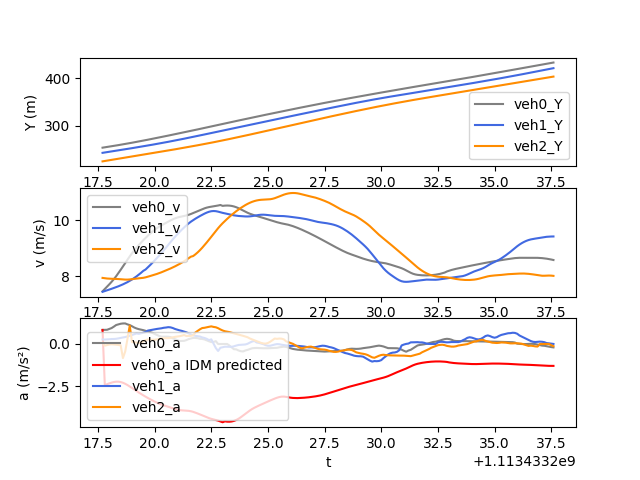

Data behind this chart, as committed beside it:
t, veh_ID0, Y0, v0, a0, veh_ID1, Y1, v1, a1, veh_ID2, Y2, v2, a2, veh_ID-1, Y-1, v-1, a-1, IDM_a0
1113433218, 90.0, 252.9, 7.471, 0.8274, 93.0, 241.9, 7.453, 0.2661, 97.0, 223.8, 7.946, 0.07242, 87.0, 262.5, 9.788, 0.2656, 0.8274
1113433218, 90.0, 253.6, 7.553, 0.8328, 93.0, 242.7, 7.479, 0.2605, 97.0, 224.6, 7.935, -0.09918, 87.0, 263.4, 9.815, 0.288, -2.421
1113433218, 90.0, 254.4, 7.636, 0.8371, 93.0, 243.4, 7.505, 0.2668, 97.0, 225.4, 7.925, -0.06931, 87.0, 264.4, 9.844, 0.3326, -2.368
1113433218, 90.0, 255.2, 7.721, 0.8843, 93.0, 244.2, 7.532, 0.2786, 97.0, 226.2, 7.918, -0.03401, 87.0, 265.4, 9.878, 0.3487, -2.32
1113433218, 90.0, 255.9, 7.808, 0.9379, 93.0, 244.9, 7.56, 0.2904, 97.0, 227, 7.915, -0.01715, 87.0, 266.4, 9.916, 0.3806, -2.278
1113433218, 90.0, 256.7, 7.903, 1.023, 93.0, 245.7, 7.589, 0.2939, 97.0, 227.7, 7.913, -0.02687, 87.0, 267.4, 9.956, 0.3772, -2.243
1113433218, 90.0, 257.5, 8.006, 1.117, 93.0, 246.4, 7.618, 0.3056, 97.0, 228.5, 7.91, -0.04302, 87.0, 268.4, 9.992, 0.3213, -2.223
1113433218, 90.0, 258.3, 8.117, 1.152, 93.0, 247.2, 7.649, 0.3283, 97.0, 229.3, 7.905, -0.06193, 87.0, 269.4, 10.02, 0.1847, -2.223
1113433218, 90.0, 259.1, 8.233, 1.193, 93.0, 248, 7.682, 0.3578, 97.0, 230.1, 7.899, -0.07756, 87.0, 270.4, 10.04, 0.1162, -2.245
1113433219, 90.0, 260, 8.353, 1.209, 93.0, 248.7, 7.718, 0.3805, 97.0, 230.9, 7.892, -0.831, 87.0, 271.4, 10.05, 0.06016, -2.288
1113433219, 90.0, 260.8, 8.473, 1.211, 93.0, 249.5, 7.756, 0.4077, 97.0, 231.7, 7.887, -0.4427, 87.0, 272.4, 10.06, 0.0219, -2.348
1113433219, 90.0, 261.7, 8.593, 1.154, 93.0, 250.3, 7.796, 0.4438, 97.0, 232.5, 7.886, 0.2992, 87.0, 273.4, 10.06, -0.0005827, -2.421
1113433219, 90.0, 262.5, 8.71, 1.113, 93.0, 251.1, 7.841, 0.4855, 97.0, 233.3, 7.892, 1.079, 87.0, 274.4, 10.06, -0.02828, -2.504
1113433219, 90.0, 263.4, 8.821, 1.046, 93.0, 251.8, 7.89, 0.5291, 97.0, 234.1, 7.902, 0.1165, 87.0, 275.4, 10.05, -0.05792, -2.594
1113433219, 90.0, 264.3, 8.925, 0.9689, 93.0, 252.6, 7.943, 0.5748, 97.0, 234.9, 7.914, 0.1094, 87.0, 276.4, 10.05, -0.07826, -2.685
1113433219, 90.0, 265.2, 9.021, 0.9146, 93.0, 253.4, 8, 0.6209, 97.0, 235.6, 7.924, 0.07846, 87.0, 277.4, 10.04, -0.163, -2.775
1113433219, 90.0, 266.1, 9.113, 0.8732, 93.0, 254.2, 8.062, 0.5961, 97.0, 236.4, 7.931, 0.05819, 87.0, 278.4, 10.04, -0.05496, -2.862
1113433219, 90.0, 267, 9.2, 0.8444, 93.0, 255, 8.128, 0.6308, 97.0, 237.2, 7.939, 0.09154, 87.0, 279.4, 10.04, 0.1037, -2.947
1113433220, 90.0, 267.9, 9.285, 0.8148, 93.0, 255.9, 8.197, 0.6654, 97.0, 238, 7.95, 0.1562, 87.0, 280.4, 10.05, 0.2495, -3.029
1113433220, 90.0, 268.9, 9.366, 0.7721, 93.0, 256.7, 8.245, 0.6996, 97.0, 238.8, 7.967, 0.2259, 87.0, 281.4, 10.06, 0.1207, -3.108
1113433220, 90.0, 269.8, 9.444, 0.7358, 93.0, 257.5, 8.321, 0.7892, 97.0, 239.6, 7.989, 0.2674, 87.0, 282.5, 10.07, 0.1329, -3.184
1113433220, 90.0, 270.8, 9.518, 0.6987, 93.0, 258.4, 8.4, 0.8142, 97.0, 240.4, 8.013, 0.2517, 87.0, 283.5, 10.08, 0.1358, -3.257
1113433220, 90.0, 271.7, 9.588, 0.656, 93.0, 259.2, 8.482, 0.837, 97.0, 241.2, 8.037, 0.2483, 87.0, 284.5, 10.1, 0.1376, -3.329
1113433220, 90.0, 272.7, 9.652, 0.5933, 93.0, 260, 8.565, 0.8622, 97.0, 242, 8.062, 0.2523, 87.0, 285.5, 10.11, 0.1391, -3.399
1113433220, 90.0, 273.6, 9.711, 0.5303, 93.0, 260.9, 8.652, 0.8867, 97.0, 242.8, 8.087, 0.2715, 87.0, 286.5, 10.12, 0.1424, -3.464
1113433220, 90.0, 274.6, 9.763, 0.4703, 93.0, 261.8, 8.74, 0.9059, 97.0, 243.6, 8.115, 0.299, 87.0, 287.5, 10.14, 0.1452, -3.522
1113433220, 90.0, 275.6, 9.81, 0.4304, 93.0, 262.7, 8.83, 0.9246, 97.0, 244.5, 8.146, 0.327, 87.0, 288.5, 10.15, 0.1475, -3.572
1113433220, 90.0, 276.6, 9.855, 0.4279, 93.0, 263.5, 8.923, 0.9546, 97.0, 245.3, 8.179, 0.3425, 87.0, 289.5, 10.17, 0.1449, -3.616
1113433220, 90.0, 277.6, 9.899, 0.4306, 93.0, 264.4, 9.019, 0.9691, 97.0, 246.1, 8.213, 0.344, 87.0, 290.6, 10.18, 0.1439, -3.657
1113433221, 90.0, 278.6, 9.942, 0.4284, 93.0, 265.3, 9.118, 0.991, 97.0, 246.9, 8.246, 0.3481, 87.0, 291.6, 10.2, 0.1382, -3.7
1113433221, 90.0, 279.6, 9.985, 0.4063, 93.0, 266.3, 9.217, 0.979, 97.0, 247.7, 8.281, 0.3624, 87.0, 292.6, 10.21, 0.1293, -3.745
1113433221, 90.0, 280.6, 10.02, 0.3357, 93.0, 267.2, 9.314, 0.9402, 97.0, 248.6, 8.317, 0.3918, 87.0, 293.6, 10.22, 0.126, -3.791
1113433221, 90.0, 281.6, 10.06, 0.2837, 93.0, 268.1, 9.407, 0.8838, 97.0, 249.4, 8.357, 0.4203, 87.0, 294.6, 10.23, 0.1266, -3.834
1113433221, 90.0, 282.6, 10.09, 0.2265, 93.0, 269.1, 9.495, 0.841, 97.0, 250.2, 8.399, 0.4392, 87.0, 295.7, 10.25, 0.1312, -3.87
1113433221, 90.0, 283.6, 10.11, 0.1743, 93.0, 270, 9.579, 0.8022, 97.0, 251.1, 8.442, 0.4581, 87.0, 296.7, 10.26, 0.1334, -3.897
1113433221, 90.0, 284.6, 10.13, 0.1762, 93.0, 271, 9.659, 0.771, 97.0, 251.9, 8.488, 0.4891, 87.0, 297.7, 10.27, 0.1243, -3.913
1113433221, 90.0, 285.6, 10.14, 0.1843, 93.0, 272, 9.737, 0.7271, 97.0, 252.8, 8.538, 0.5273, 87.0, 298.7, 10.29, 0.1147, -3.922
1113433221, 90.0, 286.6, 10.16, 0.2269, 93.0, 272.9, 9.81, 0.6876, 97.0, 253.6, 8.59, 0.4685, 87.0, 299.8, 10.3, 0.1031, -3.929
1113433222, 90.0, 287.6, 10.18, 0.2879, 93.0, 273.9, 9.879, 0.6277, 97.0, 254.5, 8.644, 0.4751, 87.0, 300.8, 10.31, 0.09496, -3.942
1113433222, 90.0, 288.7, 10.21, 0.32, 93.0, 274.9, 9.941, 0.5603, 97.0, 255.4, 8.699, 0.4819, 87.0, 301.8, 10.32, 0.09465, -3.966
1113433222, 90.0, 289.7, 10.25, 0.3558, 93.0, 275.9, 9.997, 0.5148, 97.0, 256.2, 8.722, 0.5112, 87.0, 302.9, 10.33, 0.09766, -4.001
1113433222, 90.0, 290.7, 10.28, 0.3577, 93.0, 276.9, 10.05, 0.4788, 97.0, 257.1, 8.784, 0.6817, 87.0, 303.9, 10.34, 0.09728, -4.047
1113433222, 90.0, 291.7, 10.32, 0.3415, 93.0, 277.9, 10.1, 0.4557, 97.0, 258, 8.853, 0.7731, 87.0, 304.9, 10.35, 0.0893, -4.099
1113433222, 90.0, 292.8, 10.35, 0.3036, 93.0, 278.9, 10.14, 0.4382, 97.0, 258.9, 8.931, 0.8654, 87.0, 306, 10.36, 0.05987, -4.152
1113433222, 90.0, 293.8, 10.38, 0.2949, 93.0, 279.9, 10.19, 0.3844, 97.0, 259.8, 9.018, 0.939, 87.0, 307, 10.36, 0.04252, -4.205
1113433222, 90.0, 294.8, 10.41, 0.2674, 93.0, 281, 10.23, 0.353, 97.0, 260.7, 9.11, 0.954, 87.0, 308, 10.37, 0.02412, -4.261
1113433222, 90.0, 295.9, 10.44, 0.2099, 93.0, 282, 10.26, 0.302, 97.0, 261.6, 9.205, 0.9851, 87.0, 309.1, 10.37, 0.009856, -4.319
1113433222, 90.0, 296.9, 10.46, 0.1575, 93.0, 283, 10.29, 0.2261, 97.0, 262.5, 9.304, 1.013, 87.0, 310.1, 10.37, 0.004685, -4.371
1113433222, 90.0, 298, 10.47, 0.1113, 93.0, 284, 10.31, 0.2718, 97.0, 263.5, 9.406, 1.038, 87.0, 311.1, 10.37, -0.000494, -4.414
1113433223, 90.0, 299, 10.48, 0.1217, 93.0, 285.1, 10.32, 0.009072, 97.0, 264.4, 9.509, 1.005, 87.0, 312.2, 10.37, -0.01034, -4.448
1113433223, 90.0, 300.1, 10.5, 0.1657, 93.0, 286.1, 10.31, -0.2407, 97.0, 265.4, 9.611, 0.9836, 87.0, 313.2, 10.37, -0.02131, -4.479
1113433223, 90.0, 301.1, 10.51, -0.001771, 93.0, 287.1, 10.3, -0.4131, 97.0, 266.3, 9.709, 0.9297, 87.0, 314.3, 10.37, -0.01153, -4.518
1113433223, 90.0, 302.2, 10.53, -0.001633, 93.0, 288.2, 10.27, -0.224, 97.0, 267.3, 9.801, 0.8576, 87.0, 315.3, 10.37, 0.03632, -4.566
1113433223, 90.0, 303.2, 10.5, -0.001168, 93.0, 289.2, 10.25, -0.1938, 97.0, 268.3, 9.886, 0.7955, 87.0, 316.3, 10.37, 0.1024, -4.615
1113433223, 90.0, 304.3, 10.51, -0.0005888, 93.0, 290.2, 10.23, -0.1618, 97.0, 269.3, 9.965, 0.7492, 87.0, 317.4, 10.38, 0.1614, -4.559
1113433223, 90.0, 305.3, 10.51, -0.001017, 93.0, 291.2, 10.22, -0.1625, 97.0, 270.3, 10.04, 0.723, 87.0, 318.4, 10.4, 0.1527, -4.579
1113433223, 90.0, 306.4, 10.51, -0.09356, 93.0, 292.3, 10.2, -0.1693, 97.0, 271.3, 10.11, 0.6996, 87.0, 319.4, 10.41, 0.1721, -4.582
1113433223, 90.0, 307.4, 10.5, -0.1993, 93.0, 293.3, 10.18, -0.1683, 97.0, 272.3, 10.18, 0.6639, 87.0, 320.5, 10.43, 0.1864, -4.567
1113433224, 90.0, 308.5, 10.48, -0.31, 93.0, 294.3, 10.17, -0.1374, 97.0, 273.3, 10.25, 0.6278, 87.0, 321.5, 10.45, 0.1978, -4.535
1113433224, 90.0, 309.5, 10.45, -0.3177, 93.0, 295.3, 10.15, -0.09452, 97.0, 274.4, 10.31, 0.5925, 87.0, 322.6, 10.47, 0.1722, -4.482
... 140 more rows
